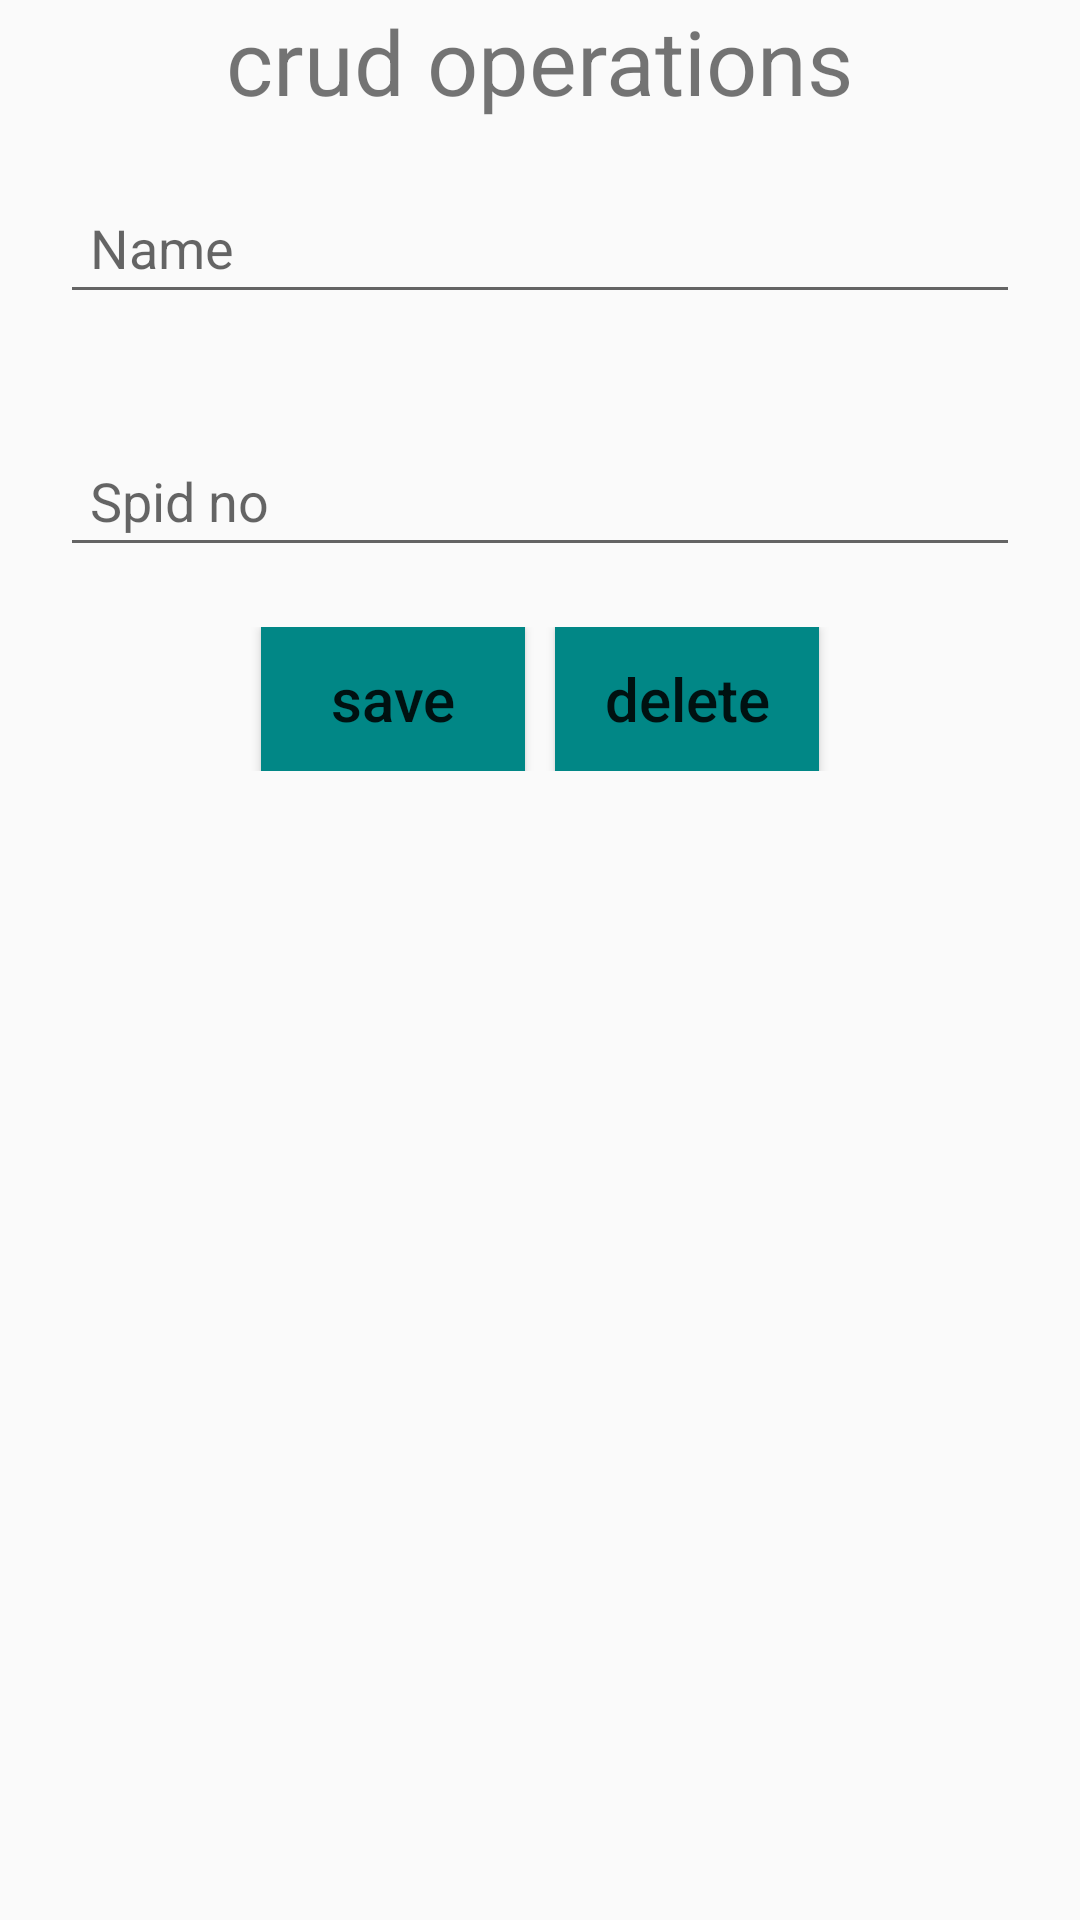

Here is an Android app screen rendered from its layout file. Give the layout XML and the strings, colors and styles it references.
<!-- AndroidManifest.xml: application theme Theme.MyApplicationcrud -->
<!-- res/layout/activity_main2.xml -->
<?xml version="1.0" encoding="utf-8"?>
<LinearLayout xmlns:android="http://schemas.android.com/apk/res/android"
    xmlns:app="http://schemas.android.com/apk/res-auto"
    xmlns:tools="http://schemas.android.com/tools"
    android:layout_width="match_parent"
    android:layout_height="match_parent"
    android:orientation="vertical"
    tools:context=".MainActivity2">

    <TextView
        android:layout_width="wrap_content"
        android:layout_height="wrap_content"
        android:layout_gravity="center"
        android:text="crud operations"
        android:textSize="30dp" />

    <EditText
        android:id="@+id/et_name"
        android:layout_width="match_parent"
        android:layout_height="wrap_content"
        android:layout_margin="20dp"
        android:hint="Name"
        android:inputType="text"
        android:padding="10dp">
    </EditText>

    <EditText
        android:id="@+id/et_details"
        android:layout_width="match_parent"
        android:layout_height="wrap_content"
        android:layout_margin="20dp"
        android:hint="Spid no"

        android:padding="10dp">
    </EditText>

    <LinearLayout
        android:layout_width="match_parent"
        android:layout_height="wrap_content"
        android:gravity="center">

        <Button
            android:id="@+id/btn_save"
            android:layout_width="wrap_content"
            android:layout_height="wrap_content"
            android:text="save"
            android:textAllCaps="false"
            android:textSize="20dp"
            android:background="@color/teal_700">
        </Button>
        <Button
            android:id="@+id/btn_del"
            android:layout_width="wrap_content"
            android:layout_height="wrap_content"
            android:text="delete"
            android:textAllCaps="false"
            android:textSize="20dp"
            android:background="@color/teal_700"
            android:layout_marginStart="10dp">
        </Button>

    </LinearLayout>

</LinearLayout>
<!-- resources referenced by this layout -->
<resources>
  <style name="Theme.MyApplicationcrud" parent="Theme.AppCompat.Light.DarkActionBar">
          
          <item name="colorPrimary">@color/purple_500</item>
          <item name="colorPrimaryDark">@color/purple_700</item>
          <item name="colorAccent">@color/teal_200</item>
          
      </style>
  <!-- not gathered from this repository: default colours our renderer supplied (Android Studio template values) -->
  <color name="purple_500">#FF6200EE</color>
  <color name="purple_700">#FF3700B3</color>
  <color name="teal_200">#FF03DAC5</color>
  <color name="teal_700">#FF018786</color>
</resources>
